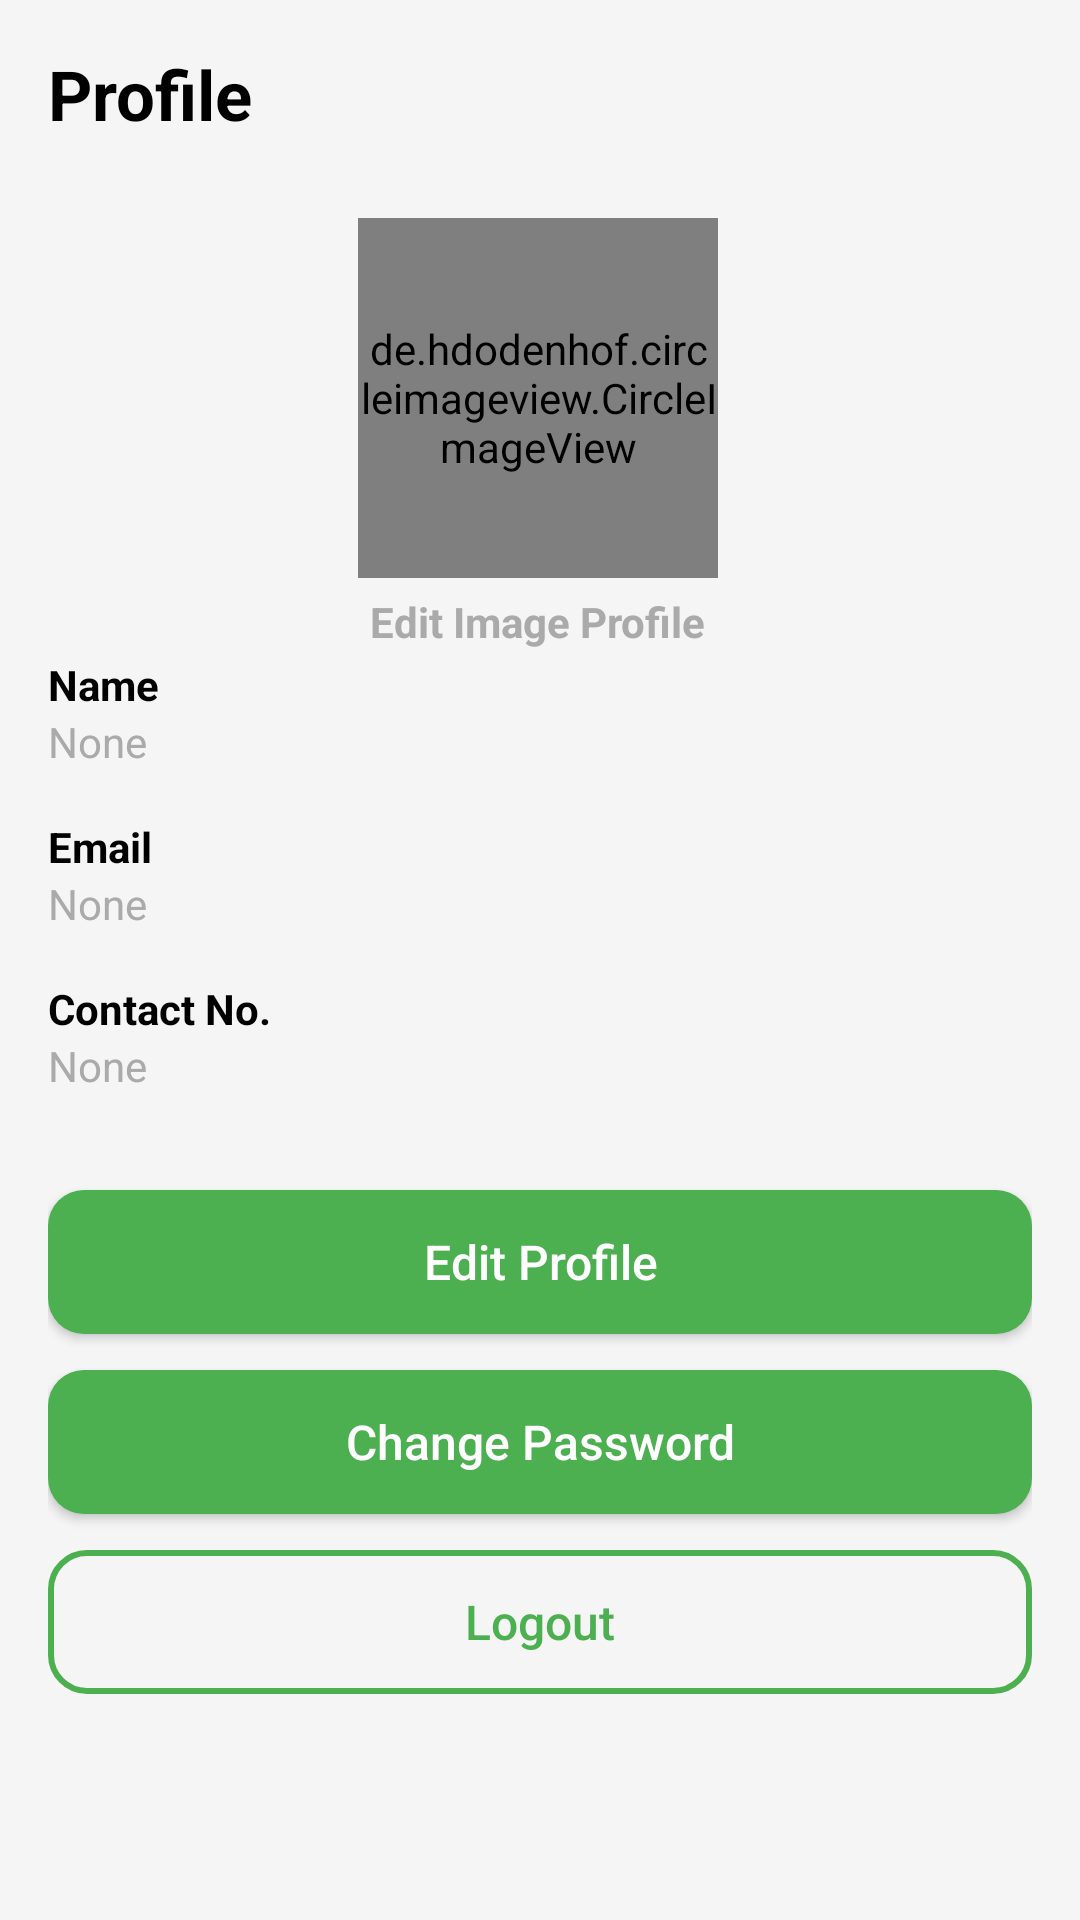

Reconstruct the res/layout file that produces this screen, plus the resources it refers to.
<!-- AndroidManifest.xml: application theme Theme.SmartWaste -->
<!-- res/layout/fragment_profile.xml -->
<androidx.constraintlayout.widget.ConstraintLayout
    xmlns:android="http://schemas.android.com/apk/res/android"
    xmlns:app="http://schemas.android.com/apk/res-auto"
    xmlns:tools="http://schemas.android.com/tools"
    android:layout_width="match_parent"
    android:layout_height="match_parent"
    android:padding="16dp"
    android:background="@color/medyowhite">

    <LinearLayout
        android:id="@+id/linearLayout"
        android:layout_width="wrap_content"
        android:layout_height="wrap_content"
        android:layout_gravity="center"
        android:layout_marginTop="16dp"
        android:gravity="center"
        android:orientation="vertical"
        android:padding="10dp"
        app:layout_constraintEnd_toEndOf="parent"
        app:layout_constraintHorizontal_bias="0.497"
        app:layout_constraintStart_toStartOf="parent"
        app:layout_constraintTop_toBottomOf="@+id/profileTitle">

        
        <de.hdodenhof.circleimageview.CircleImageView
            android:id="@+id/profileImage"
            android:layout_width="120dp"
            android:layout_height="120dp"
            android:scaleType="centerCrop"
            android:src="@drawable/default_profile" />

        
        <TextView
            android:id="@+id/editProfileText"
            android:layout_width="wrap_content"
            android:layout_height="wrap_content"
            android:layout_marginTop="5dp"
            android:text="Edit Image Profile"
            android:textColor="@android:color/darker_gray"
            android:textSize="14sp"
            android:textStyle="bold" />
    </LinearLayout>

    <ProgressBar
        android:id="@+id/progressBar"
        style="@android:style/Widget.Material.ProgressBar.Large"
        android:layout_width="20dp"
        android:layout_height="8dp"
        android:visibility="gone"
        app:layout_constraintEnd_toEndOf="parent"
        app:layout_constraintStart_toStartOf="parent"
        tools:layout_editor_absoluteY="16dp" />

    <TextView
        android:id="@+id/profileTitle"
        android:layout_width="wrap_content"
        android:layout_height="wrap_content"
        android:text="Profile"
        android:textColor="@android:color/black"
        android:textSize="23sp"
        android:textStyle="bold"
        app:layout_constraintEnd_toEndOf="parent"
        app:layout_constraintHorizontal_bias="0.0"
        app:layout_constraintStart_toStartOf="parent"
        app:layout_constraintTop_toTopOf="parent" />

    <TextView
        android:id="@+id/nameLabel"
        android:layout_width="wrap_content"
        android:layout_height="wrap_content"
        android:layout_marginTop="172dp"
        android:text="Name"
        android:textColor="@android:color/black"
        android:textSize="14sp"
        android:textStyle="bold"
        app:layout_constraintStart_toStartOf="parent"
        app:layout_constraintTop_toBottomOf="@id/profileTitle" />

    <TextView
        android:id="@+id/nameTextView"
        android:layout_width="wrap_content"
        android:layout_height="wrap_content"
        android:text="None"
        android:textColor="@android:color/darker_gray"
        android:textSize="14sp"
        app:layout_constraintTop_toBottomOf="@id/nameLabel"
        app:layout_constraintStart_toStartOf="parent"/>

    <TextView
        android:id="@+id/emailLabel"
        android:layout_width="wrap_content"
        android:layout_height="wrap_content"
        android:text="Email"
        android:textColor="@android:color/black"
        android:textSize="14sp"
        android:textStyle="bold"
        android:layout_marginTop="16dp"
        app:layout_constraintTop_toBottomOf="@id/nameTextView"
        app:layout_constraintStart_toStartOf="parent"/>

    <TextView
        android:id="@+id/emailTextView"
        android:layout_width="wrap_content"
        android:layout_height="wrap_content"
        android:text="None"
        android:textColor="@android:color/darker_gray"
        android:textSize="14sp"
        app:layout_constraintTop_toBottomOf="@id/emailLabel"
        app:layout_constraintStart_toStartOf="parent"/>


    <TextView
        android:id="@+id/contactLabel"
        android:layout_width="wrap_content"
        android:layout_height="wrap_content"
        android:text="Contact No."
        android:textColor="@android:color/black"
        android:textSize="14sp"
        android:textStyle="bold"
        android:layout_marginTop="16dp"
        app:layout_constraintTop_toBottomOf="@id/emailTextView"
        app:layout_constraintStart_toStartOf="parent"/>

    <TextView
        android:id="@+id/contactTextView"
        android:layout_width="wrap_content"
        android:layout_height="wrap_content"
        android:text="None"
        android:textColor="@android:color/darker_gray"
        android:textSize="14sp"
        app:layout_constraintTop_toBottomOf="@id/contactLabel"
        app:layout_constraintStart_toStartOf="parent"/>

    <Button
        android:id="@+id/editProfileButton"
        android:layout_width="match_parent"
        android:layout_height="wrap_content"
        android:layout_marginTop="32dp"
        android:background="@drawable/button_hover_selector"
        android:padding="12dp"
        android:text="Edit Profile"
        android:textAllCaps="false"
        android:textColor="@color/button_text_color"
        android:textSize="16sp"
        app:layout_constraintStart_toStartOf="parent"
        app:layout_constraintEnd_toEndOf="parent"
        app:layout_constraintTop_toBottomOf="@id/contactTextView"/>

    <Button
        android:id="@+id/changePasswordButton"
        android:layout_width="match_parent"
        android:layout_height="wrap_content"
        android:background="@drawable/button_hover_selector"
        android:padding="12dp"
        android:text="Change Password"
        android:textAllCaps="false"
        android:textColor="@color/button_text_color"
        android:textSize="16sp"
        android:layout_marginTop="12dp"
        app:layout_constraintStart_toStartOf="parent"
        app:layout_constraintEnd_toEndOf="parent"
        app:layout_constraintTop_toBottomOf="@id/editProfileButton"/>

    <Button
        android:id="@+id/logoutButton"
        android:layout_width="match_parent"
        android:layout_height="wrap_content"
        android:background="@drawable/logout_button_selector"
        android:padding="12dp"
        android:text="Logout"
        android:textAllCaps="false"
        android:textColor="@color/logout_text_color"
        android:textSize="16sp"
        android:layout_marginTop="12dp"
        app:layout_constraintStart_toStartOf="parent"
        app:layout_constraintEnd_toEndOf="parent"
        app:layout_constraintTop_toBottomOf="@id/changePasswordButton"/>

</androidx.constraintlayout.widget.ConstraintLayout>
<!-- resources referenced by this layout -->
<resources>
  <color name="medyowhite">#F5F5F5</color>
  <!-- drawable button_hover_selector (drawable) -->
  <?xml version="1.0" encoding="utf-8"?>
  <selector xmlns:android="http://schemas.android.com/apk/res/android">
  
      
      <item android:state_pressed="true">
          <shape android:shape="rectangle">
              <solid android:color="@color/darkGreen"/>  
              <corners android:radius="12dp"/>
              <padding android:left="12dp" android:right="12dp" android:top="12dp" android:bottom="12dp"/>
          </shape>
      </item>
  
      
      <item android:state_focused="true">
          <shape android:shape="rectangle">
              <solid android:color="@color/light_blue"/>  
              <corners android:radius="12dp"/>
              <padding android:left="12dp" android:right="12dp" android:top="12dp" android:bottom="12dp"/>
          </shape>
      </item>
  
      
      <item>
          <shape android:shape="rectangle">
              <solid android:color="@color/greenBackground"/>  
              <corners android:radius="12dp"/>
              <padding android:left="12dp" android:right="12dp" android:top="12dp" android:bottom="12dp"/>
          </shape>
      </item>
  
  </selector>
  <!-- drawable default_profile: jpg bitmap (drawable, 258469 bytes) -->
  <!-- drawable logout_button_selector (drawable) -->
  <?xml version="1.0" encoding="utf-8"?>
  <selector xmlns:android="http://schemas.android.com/apk/res/android">
  
      
      <item android:state_pressed="true">
          <shape android:shape="rectangle">
              <solid android:color="@color/greenBackground"/>  
              <stroke android:width="2dp" android:color="@color/darkGreen"/>  
              <corners android:radius="12dp"/>
              <padding android:left="12dp" android:right="12dp" android:top="12dp" android:bottom="12dp"/>
          </shape>
      </item>
  
      
      <item>
          <shape android:shape="rectangle">
              <solid android:color="@android:color/transparent"/>  
              <stroke android:width="2dp" android:color="@color/greenBackground"/>  
              <corners android:radius="12dp"/>
              <padding android:left="12dp" android:right="12dp" android:top="12dp" android:bottom="12dp"/>
          </shape>
      </item>
  
  </selector>
  <style name="Theme.SmartWaste" parent="Base.Theme.SmartWaste" />
  <color name="darkGreen">#388E3C</color>
  <color name="light_blue">#ADD8E6</color>
  <color name="greenBackground">#4CAF50</color>
  <style name="Base.Theme.SmartWaste" parent="Theme.Material3.Light.NoActionBar">
          <item name="colorPrimary">@color/greenBackground</item>
          <item name="colorPrimaryVariant">@color/greenBackground</item>
          <item name="colorAccent">@color/greenBackground</item>
          <item name="android:forceDarkAllowed" tools:targetApi="q">false</item>
      </style>
</resources>
